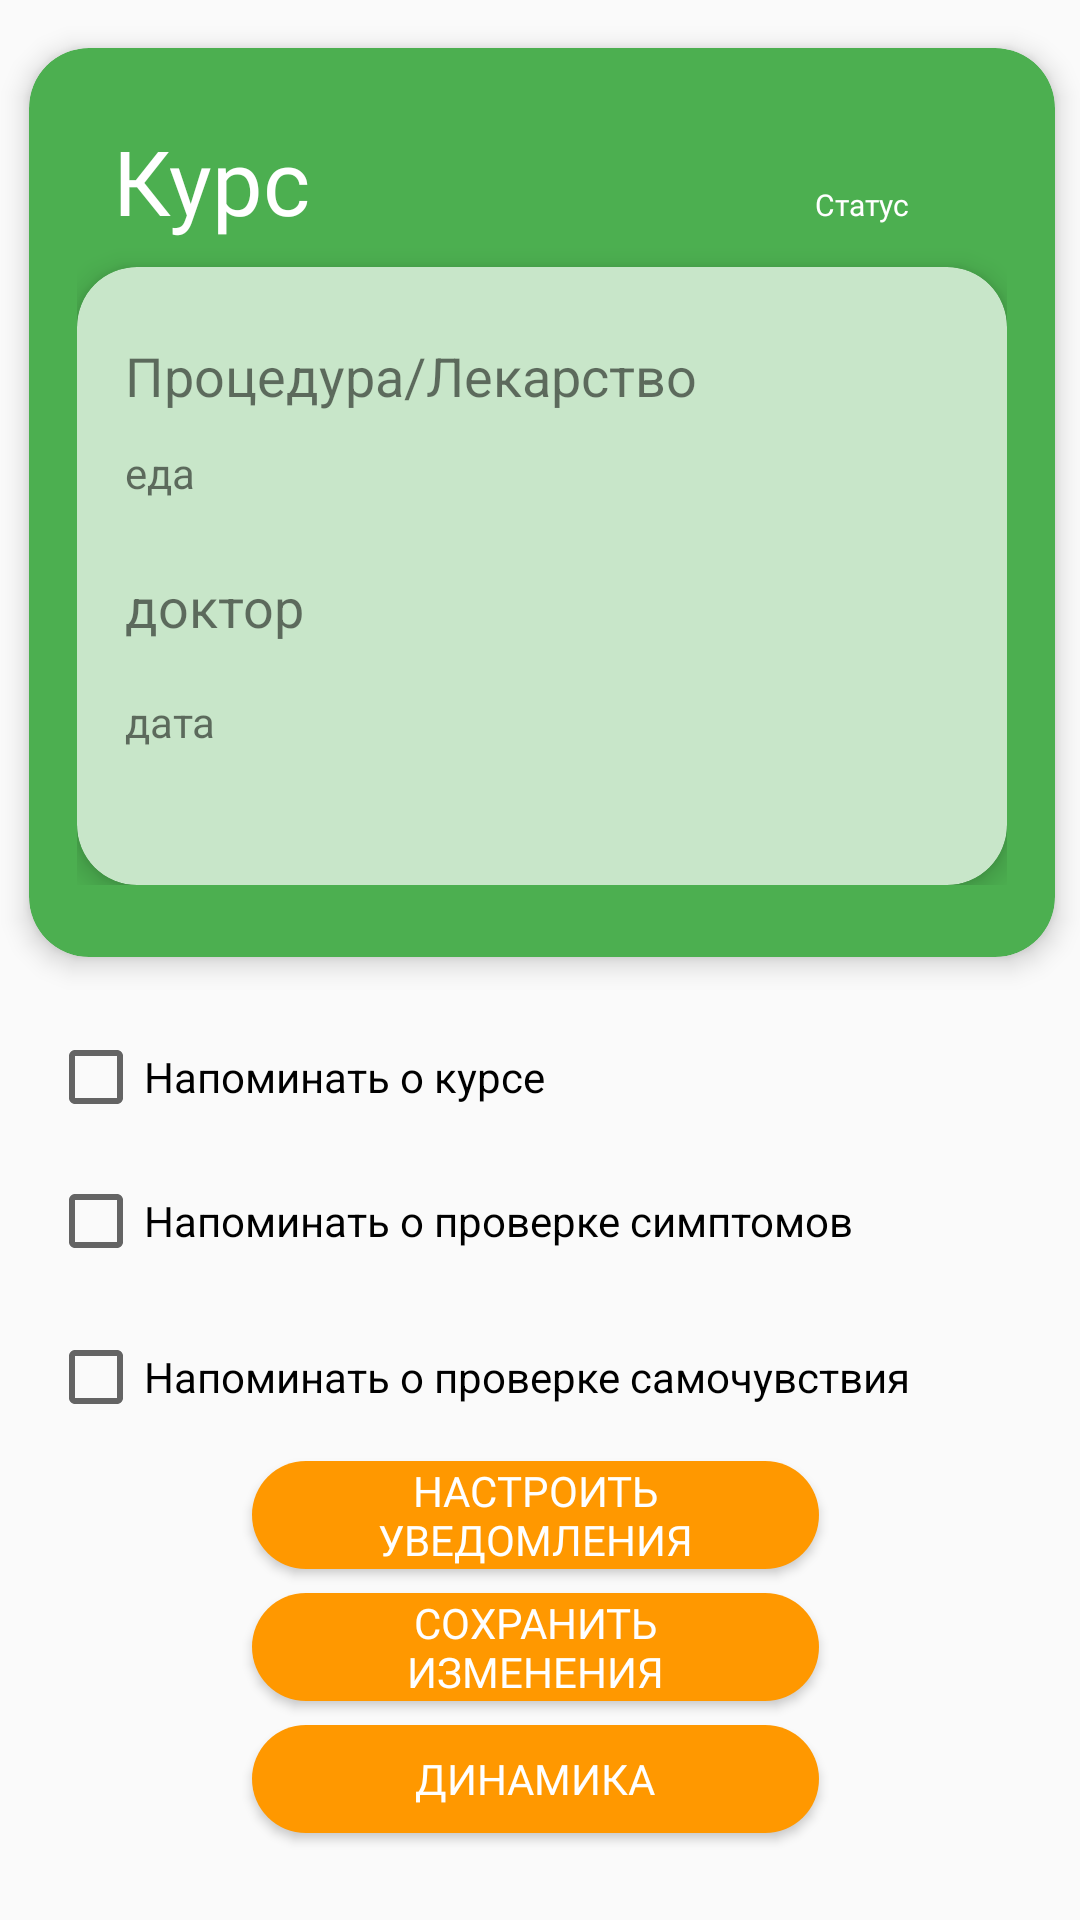

Reconstruct the res/layout file that produces this screen, plus the resources it refers to.
<!-- AndroidManifest.xml: application theme AppTheme -->
<!-- res/layout/activity_course_history.xml -->
<?xml version="1.0" encoding="utf-8"?>
<androidx.constraintlayout.widget.ConstraintLayout xmlns:android="http://schemas.android.com/apk/res/android"
    xmlns:app="http://schemas.android.com/apk/res-auto"
    xmlns:tools="http://schemas.android.com/tools"
    android:layout_width="match_parent"
    android:layout_height="match_parent"
    tools:context=".activity.CourseHistoryActivity">


    <androidx.cardview.widget.CardView
        android:id="@+id/cardCourse"
        style="@style/MyCardCourse"
        android:layout_width="342dp"
        android:layout_height="303dp"
        android:layout_marginTop="16dp"
        app:layout_constraintEnd_toEndOf="parent"
        app:layout_constraintHorizontal_bias="0.538"
        app:layout_constraintStart_toStartOf="parent"
        app:layout_constraintTop_toTopOf="parent">


        <LinearLayout
            android:layout_width="match_parent"
            android:layout_height="wrap_content"
            android:orientation="vertical">

            <LinearLayout
                android:layout_width="match_parent"
                android:layout_height="wrap_content"
                android:orientation="horizontal">

                <TextView
                    android:id="@+id/textViewNameCourse"
                    android:layout_width="214dp"
                    android:layout_height="39dp"
                    android:layout_marginStart="12dp"
                    android:fontFamily="@font/roboto"
                    android:text="Курс"
                    android:textColor="@color/colorTextIcons"
                    android:textSize="30sp"
                    app:layout_constraintStart_toStartOf="parent"
                    app:layout_constraintTop_toTopOf="parent" />


                <TextView
                    android:id="@+id/textViewStatusCourse"
                    android:layout_width="71dp"
                    android:layout_height="30dp"
                    android:fontFamily="@font/roboto"
                    android:text="Статус"
                    android:textAlignment="center"
                    android:textColor="@color/colorTextIcons"
                    android:textSize="10sp" />
            </LinearLayout>

            <androidx.cardview.widget.CardView
                android:id="@+id/cardCourse2"
                style="@style/MyCardViewStyle"
                android:layout_width="match_parent"
                android:layout_height="wrap_content"
                android:layout_marginTop="10dp"
                >


                <LinearLayout
                    android:layout_width="match_parent"
                    android:layout_height="wrap_content"
                    android:orientation="vertical">


                    <TextView
                        android:id="@+id/textViewPillProcedureCourse"
                        android:layout_width="270dp"
                        android:layout_height="35dp"
                        android:background="@color/colorLightPrimary"
                        android:text="Процедура/Лекарство"
                        android:textSize="18sp" />


                    <TextView
                        android:id="@+id/textViewFoodCourse"
                        android:layout_width="102dp"
                        android:layout_height="32dp"
                        android:text="еда"
                        android:textSize="14sp"

                        app:layout_constraintStart_toEndOf="@+id/textViewPillProcedureCourse"
                        app:layout_constraintTop_toBottomOf="@+id/textViewNameCourse" />

                    <TextView
                        android:id="@+id/textViewDoctorCourse"
                        android:layout_width="164dp"
                        android:layout_height="41dp"
                        android:layout_marginTop="10dp"
                        android:text="доктор"
                        android:textSize="18sp"
                        app:layout_constraintEnd_toEndOf="parent"
                        app:layout_constraintHorizontal_bias="0.109"
                        app:layout_constraintStart_toStartOf="parent"
                        app:layout_constraintTop_toBottomOf="@+id/textViewPillProcedureCourse" />

                    <TextView
                        android:id="@+id/textViewDateCourse"
                        android:layout_width="130dp"
                        android:layout_height="48dp"
                        android:text="дата"
                        app:layout_constraintStart_toStartOf="parent"
                        app:layout_constraintTop_toBottomOf="@+id/textViewDoctorCourse" />

                </LinearLayout>


            </androidx.cardview.widget.CardView>


        </LinearLayout>
    </androidx.cardview.widget.CardView>

    <CheckBox
        android:id="@+id/chBoxNotification"
        android:layout_width="wrap_content"
        android:layout_height="wrap_content"
        android:layout_marginStart="16dp"
        android:layout_marginTop="24dp"
        android:text="Напоминать о курсе"
        app:layout_constraintStart_toStartOf="parent"
        app:layout_constraintTop_toBottomOf="@+id/cardCourse" />
    <CheckBox
        android:id="@+id/chBoxSymptom"
        android:layout_width="wrap_content"
        android:layout_height="wrap_content"
        android:layout_marginStart="16dp"
        android:layout_marginTop="16dp"
        android:text="Напоминать о проверке симптомов"
        app:layout_constraintStart_toStartOf="parent"
        app:layout_constraintTop_toBottomOf="@+id/chBoxNotification" />

    <CheckBox
        android:id="@+id/chBoxHealth"
        android:layout_width="wrap_content"
        android:layout_height="wrap_content"
        android:layout_marginStart="16dp"
        android:layout_marginTop="20dp"
        android:text="Напоминать о проверке самочувствия"
        app:layout_constraintStart_toStartOf="parent"
        app:layout_constraintTop_toBottomOf="@+id/chBoxSymptom" />

    <Button
        android:id="@+id/toSetingCourse"
        style="@style/ButtonAction"
        android:layout_width="189dp"
        android:layout_height="36dp"
        android:layout_marginStart="84dp"
        android:layout_marginTop="12dp"
        android:fontFamily="@font/roboto"
        android:paddingLeft="20dp"
        android:paddingRight="20dp"
        android:text="Настроить уведомления"
        android:textColor="@color/colorTextIcons"
        app:layout_constraintStart_toStartOf="parent"
        app:layout_constraintTop_toBottomOf="@+id/chBoxHealth" />

    <Button
        android:id="@+id/saveChBox"
        style="@style/ButtonAction"
        android:layout_width="189dp"
        android:layout_height="36dp"
        android:layout_marginStart="84dp"
        android:layout_marginTop="8dp"
        android:fontFamily="@font/roboto"
        android:paddingLeft="20dp"
        android:paddingRight="20dp"
        android:text="Сохранить изменения"
        android:textColor="@color/colorTextIcons"
        android:visibility="visible"
        app:layout_constraintStart_toStartOf="parent"
        app:layout_constraintTop_toBottomOf="@+id/toSetingCourse" />

    <Button
        android:id="@+id/toDynamicCourse"
        style="@style/ButtonAction"
        android:layout_width="189dp"
        android:layout_height="36dp"
        android:layout_marginStart="84dp"
        android:layout_marginTop="8dp"
        android:fontFamily="@font/roboto"
        android:paddingLeft="20dp"
        android:paddingRight="20dp"
        android:text="Динамика"
        android:textColor="@color/colorTextIcons"
        android:visibility="visible"
        app:layout_constraintStart_toStartOf="parent"
        app:layout_constraintTop_toBottomOf="@+id/saveChBox" />

</androidx.constraintlayout.widget.ConstraintLayout>
<!-- resources referenced by this layout -->
<resources>
  <color name="colorLightPrimary">#C8E6C9</color>
  <color name="colorTextIcons">#FFFFFF</color>
  <style name="ButtonAction">
          ..
          <item name="android:background">@drawable/button_action</item>
          ..
      </style>
  <style name="MyCardCourse" parent="Theme.AppCompat.Light">
          <item name="cardCornerRadius">20dp</item>
          <item name="cardElevation">5dp</item>
          <item name="cardMaxElevation">4dp</item>
          <item name="contentPaddingBottom">24dp</item>
          <item name="contentPaddingTop">24dp</item>
          <item name="contentPaddingLeft">16dp</item>
          <item name="contentPaddingRight">16dp</item>
          <item name="cardBackgroundColor">@color/colorPrimary</item>
      </style>
  <style name="MyCardViewStyle" parent="Theme.AppCompat.Light">
          <item name="cardCornerRadius">20dp</item>
          <item name="cardElevation">5dp</item>
          <item name="cardMaxElevation">4dp</item>
          <item name="contentPaddingBottom">24dp</item>
          <item name="contentPaddingTop">24dp</item>
          <item name="contentPaddingLeft">16dp</item>
          <item name="contentPaddingRight">16dp</item>
          <item name="cardBackgroundColor">@color/colorLightPrimary</item>
      </style>
  <style name="AppTheme" parent="Theme.AppCompat.Light.NoActionBar">
          
          <item name="colorPrimary">@color/colorPrimary</item>
          <item name="colorPrimaryDark">@color/colorDarkPrimary</item>
          <item name="colorAccent">@color/colorAccent</item>
  
      </style>
  <!-- drawable button_action (drawable) -->
  <?xml version="1.0" encoding="utf-8"?>
  <shape xmlns:android="http://schemas.android.com/apk/res/android" android:shape="rectangle">
      <solid android:color="@color/colorAccent" />
      <corners
          android:bottomRightRadius="50dp"
          android:bottomLeftRadius="50dp"
          android:topLeftRadius="50dp"
          android:topRightRadius="50dp" />
  </shape>
  <color name="colorPrimary">#4CAF50</color>
  <color name="colorDarkPrimary">#388E3C</color>
  <color name="colorAccent">#FF9800</color>
</resources>
